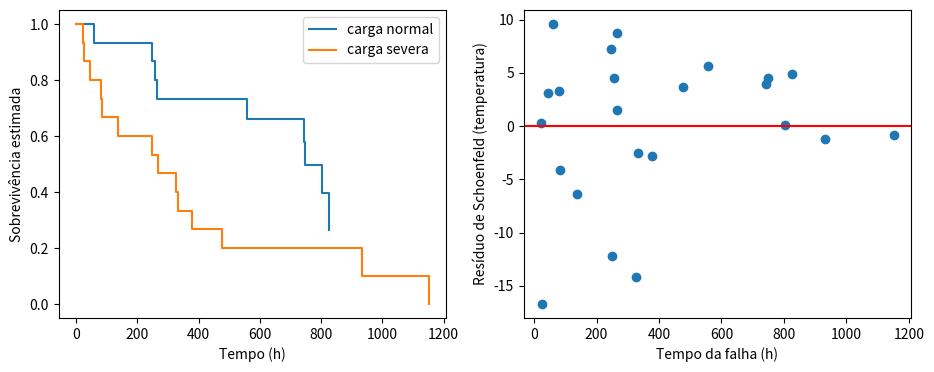

Here is the Python script that generated this plot:
# Bibliotecas: numpy, scipy e matplotlib (já instaladas no Google Colab)
import numpy as np
from scipy import stats, optimize
import matplotlib.pyplot as plt

# Dados: ensaio de confiabilidade com 30 bombas centrífugas (dados fictícios)
# tempo: horas até a falha ou até o fim do ensaio | falha: 1 = falhou, 0 = censurado
# carga: 0 = normal, 1 = severa | temp: temperatura média de operação (°C)
tempo = np.array([1347, 790, 748, 1424, 827, 744, 265, 811, 257, 247, 557, 802, 59, 444, 655,
                   266, 678, 932, 136, 249, 23, 83, 80, 1151, 24, 477, 46, 326, 378, 332.])
falha = np.array([0, 0, 1, 0, 1, 1, 1, 0, 1, 1, 1, 1, 1, 0, 0, 1, 0, 1, 1, 1, 1, 1, 1, 1, 1, 1, 1, 1, 1, 1.])
carga = np.repeat([0., 1.], 15)
temp  = np.array([65, 67, 72, 70, 72, 72, 81, 58, 77, 80, 76, 67, 83, 56, 79,
                   73, 56, 65, 66, 60, 74, 68, 76, 66, 57, 76, 77, 57, 69, 69.])
n = len(tempo)

def logv_parcial(b, X, t, d):
    """Log-verossimilhança parcial de Cox com a correção de Efron para empates."""
    eta = X @ b; total = 0.0
    for tt in np.unique(t[d == 1]):
        D = (t == tt) & (d == 1); R = t >= tt; m = D.sum()
        soma_risco = np.exp(eta[R]).sum(); soma_falhas = np.exp(eta[D]).sum()
        total += eta[D].sum() - sum(np.log(soma_risco - (l / m) * soma_falhas) for l in range(m))
    return total

def hessiana(f, x, h=1e-4):
    p = len(x); H = np.zeros((p, p))
    for i in range(p):
        for j in range(p):
            e1 = np.zeros(p); e2 = np.zeros(p); e1[i] = h; e2[j] = h
            H[i, j] = (f(x+e1+e2) - f(x+e1-e2) - f(x-e1+e2) + f(x-e1-e2)) / (4 * h * h)
    return H

def cox(X, t, d, nomes):
    f = lambda b: -logv_parcial(b, X, t, d)
    res = optimize.minimize(f, np.zeros(X.shape[1]), method="BFGS")
    cov = np.linalg.inv(hessiana(f, res.x)); ep = np.sqrt(np.diag(cov))
    b = res.x; z = b / ep; p = 2 * stats.norm.sf(np.abs(z)); zc = stats.norm.ppf(0.975)
    print(f"{'Termo':<10}{'Estimativa':>11}{'Erro-padrão':>13}{'z':>8}{'p-valor':>10}{'HR':>8}{'IC 95% de HR':>22}")
    for nm, bi, ei, zi, pi in zip(nomes, b, ep, z, p):
        print(f"{nm:<10}{bi:>11.4f}{ei:>13.4f}{zi:>8.3f}{pi:>10.4f}{np.exp(bi):>8.3f}   [{np.exp(bi-zc*ei):>6.3f}; {np.exp(bi+zc*ei):>6.3f}]")
    return dict(b=b, ep=ep, cov=cov, logv=-res.fun)

# 1. Descrição dos dados
print(f"n = {n} | falhas = {int(falha.sum())} | censuras = {int(n - falha.sum())}")
for g, nome in [(0, "carga normal"), (1, "carga severa")]:
    m_ = carga == g
    print(f"{nome}: n = {int(m_.sum())} | falhas = {int(falha[m_].sum())} | mediana dos tempos observados = {np.median(tempo[m_]):.0f} h")

# 2. Estimador de Kaplan-Meier por grupo
def kaplan_meier(t, d):
    ts = np.unique(t[d == 1]); S = 1.0; curva = [(0.0, 1.0)]
    for tt in ts:
        em_risco = (t >= tt).sum(); falhas = ((t == tt) & (d == 1)).sum()
        S *= 1 - falhas / em_risco; curva.append((tt, S))
    return np.array(curva)

for g, nome in [(0, "carga normal"), (1, "carga severa")]:
    km = kaplan_meier(tempo[carga == g], falha[carga == g])
    abaixo = km[km[:, 1] <= 0.5]
    mediana = abaixo[0, 0] if len(abaixo) else np.nan
    print(f"{nome}: sobrevivência em 500 h = {km[km[:, 0] <= 500][-1, 1]:.3f} | tempo mediano = {mediana:.0f} h")

# 3. Modelo de Cox com os dois preditores (temperatura centrada em 70 °C)
X = np.column_stack([carga, temp - 70])
print()
m = cox(X, tempo, falha, ["carga", "temp-70"])

# 4. Testes globais
m0_logv = logv_parcial(np.zeros(2), X, tempo, falha)
G = 2 * (m["logv"] - m0_logv)
print(f"\nLog-verossimilhança parcial: nula = {m0_logv:.4f} | modelo = {m['logv']:.4f}")
print(f"Razão de verossimilhanças: G = {G:.3f}, gl = 2, p-valor = {stats.chi2.sf(G, 2):.3e}")
W = m["b"] @ np.linalg.inv(m["cov"]) @ m["b"]
print(f"Teste de Wald: {W:.3f}, gl = 2, p-valor = {stats.chi2.sf(W, 2):.3e}")

# 5. Razão de risco para variações relevantes
print(f"\nHR carga severa / normal = {np.exp(m['b'][0]):.3f}")
print(f"HR por +10 °C = {np.exp(10 * m['b'][1]):.3f}")
print(f"HR de uma bomba com carga severa a 80 °C em relação a carga normal a 60 °C = {np.exp(m['b'][0] + 20 * m['b'][1]):.2f}")

# 6. Sobrevivência estimada (risco basal de Breslow)
def sobrevivencia_basal(b, X, t, d):
    eta = X @ b; ts = np.unique(t[d == 1]); H = 0.0; saida = [(0.0, 1.0)]
    for tt in ts:
        H += ((t == tt) & (d == 1)).sum() / np.exp(eta[t >= tt]).sum()
        saida.append((tt, np.exp(-H)))
    return np.array(saida)

S0 = sobrevivencia_basal(m["b"], X, tempo, falha)
print("\nSobrevivência estimada em 500 h (temperatura de 70 °C):")
S0_500 = S0[S0[:, 0] <= 500][-1, 1]
for g, nome in [(0, "carga normal"), (1, "carga severa")]:
    print(f"  {nome}: {S0_500 ** np.exp(m['b'][0] * g):.3f}")

# 7. Verificação de riscos proporcionais: resíduos de Schoenfeld contra o tempo
def schoenfeld(b, X, t, d):
    eta = X @ b; res = []; tempos = []
    for i in np.where(d == 1)[0]:
        R = t >= t[i]; w = np.exp(eta[R]); media = (X[R] * w[:, None]).sum(axis=0) / w.sum()
        res.append(X[i] - media); tempos.append(t[i])
    return np.array(tempos), np.array(res)

tt, sch = schoenfeld(m["b"], X, tempo, falha)
print("\nResíduos de Schoenfeld: correlação com o posto do tempo")
for j, nm in enumerate(["carga", "temp-70"]):
    r, p = stats.spearmanr(stats.rankdata(tt), sch[:, j])
    print(f"  {nm:<8} rho = {r:>7.4f}, p-valor = {p:.4f}")

# 8. Gráficos: Kaplan-Meier por grupo e resíduos de Schoenfeld
fig, ax = plt.subplots(1, 2, figsize=(11, 4))
for g, nome in [(0, "carga normal"), (1, "carga severa")]:
    km = kaplan_meier(tempo[carga == g], falha[carga == g])
    ax[0].step(km[:, 0], km[:, 1], where="post", label=nome)
ax[0].set_xlabel("Tempo (h)"); ax[0].set_ylabel("Sobrevivência estimada"); ax[0].legend()
ax[1].scatter(tt, sch[:, 1]); ax[1].axhline(0, color="red")
ax[1].set_xlabel("Tempo da falha (h)"); ax[1].set_ylabel("Resíduo de Schoenfeld (temperatura)")
plt.show()
